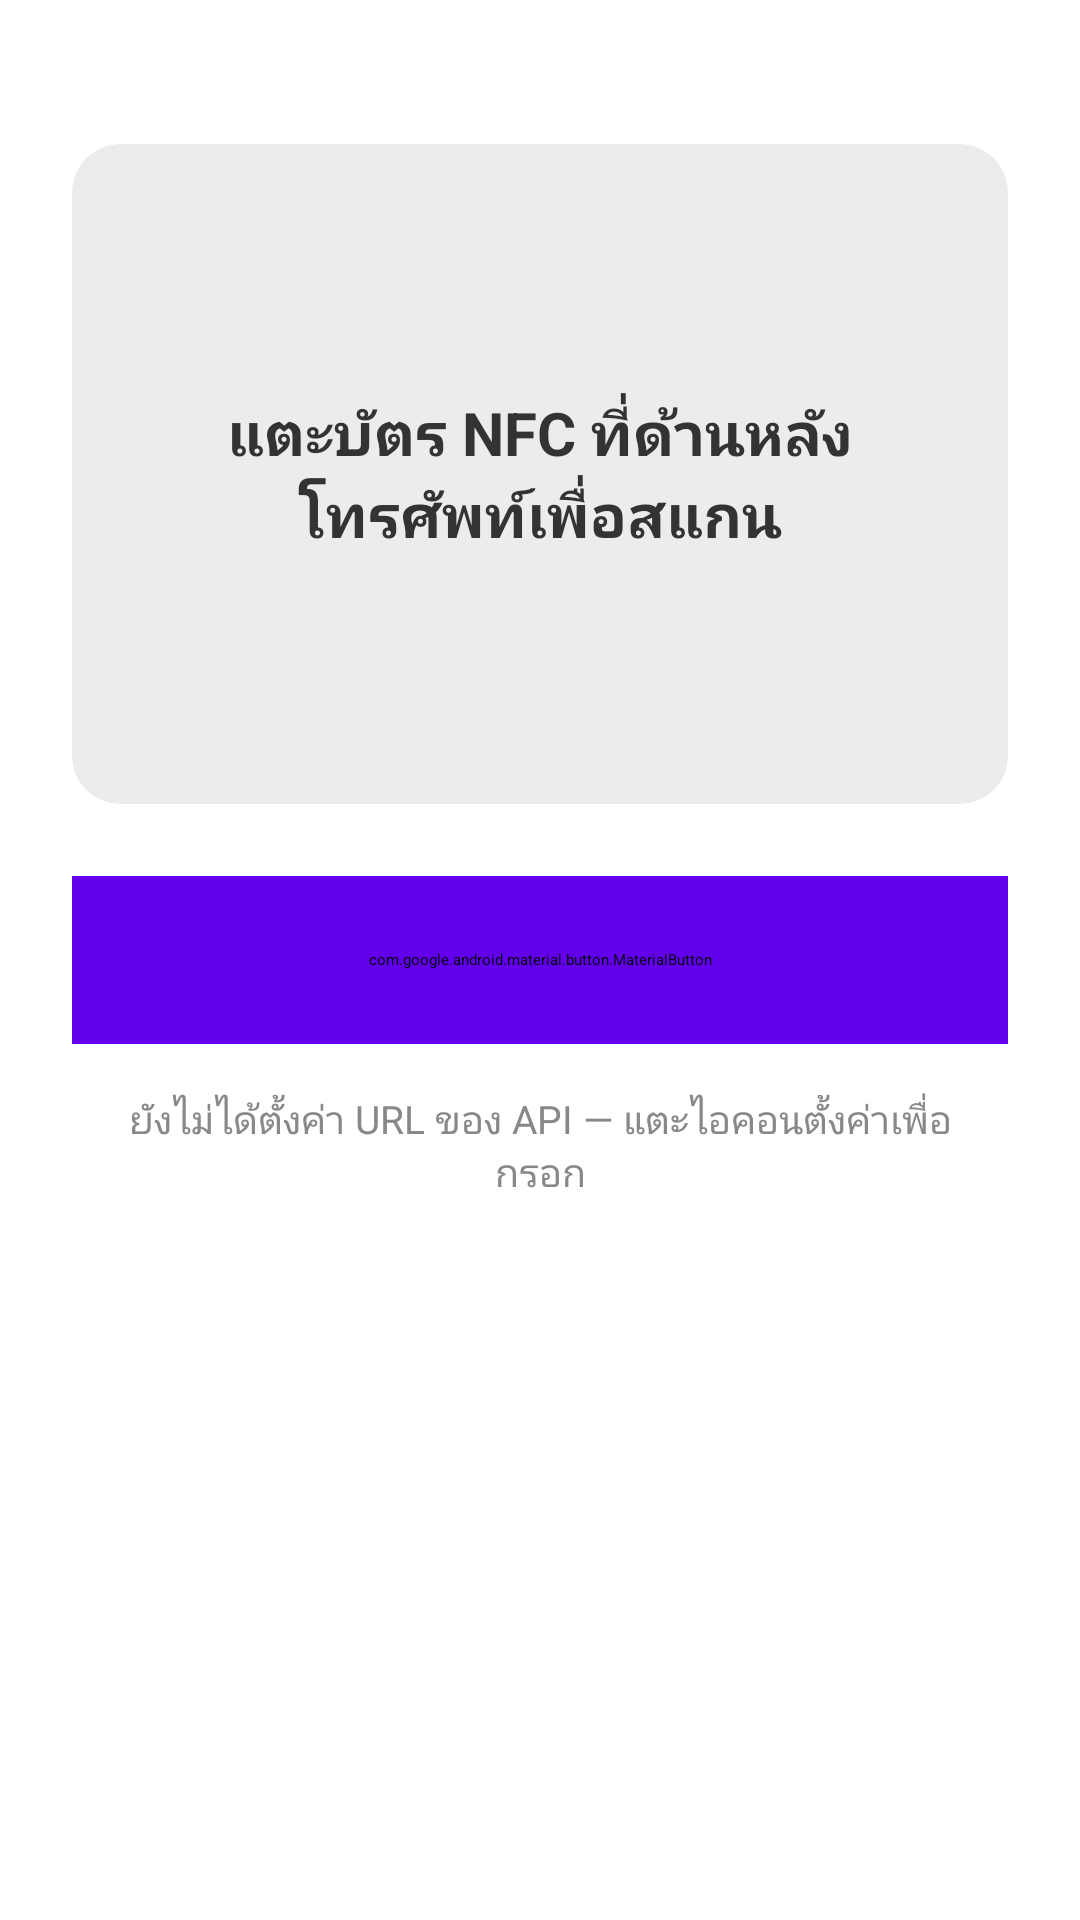

Write the Android layout XML for this screen, with the resource values it uses.
<!-- AndroidManifest.xml: application theme Theme.NfcKeycard -->
<!-- res/layout/activity_main.xml -->
<?xml version="1.0" encoding="utf-8"?>
<androidx.constraintlayout.widget.ConstraintLayout xmlns:android="http://schemas.android.com/apk/res/android"
    xmlns:app="http://schemas.android.com/apk/res-auto"
    xmlns:tools="http://schemas.android.com/tools"
    android:layout_width="match_parent"
    android:layout_height="match_parent"
    android:background="@android:color/white">

    <com.google.android.material.appbar.MaterialToolbar
        android:id="@+id/toolbar"
        android:layout_width="0dp"
        android:layout_height="?attr/actionBarSize"
        android:background="@color/purple_500"
        android:title="@string/app_name"
        android:titleTextColor="@color/white"
        app:layout_constraintEnd_toEndOf="parent"
        app:layout_constraintStart_toStartOf="parent"
        app:layout_constraintTop_toTopOf="parent" />

    <androidx.cardview.widget.CardView
        android:id="@+id/statusCard"
        android:layout_width="0dp"
        android:layout_height="220dp"
        android:layout_marginStart="24dp"
        android:layout_marginTop="48dp"
        android:layout_marginEnd="24dp"
        app:cardBackgroundColor="@color/status_idle_bg"
        app:cardCornerRadius="16dp"
        app:cardElevation="6dp"
        app:layout_constraintEnd_toEndOf="parent"
        app:layout_constraintStart_toStartOf="parent"
        app:layout_constraintTop_toBottomOf="@id/toolbar">

        <LinearLayout
            android:layout_width="match_parent"
            android:layout_height="match_parent"
            android:gravity="center"
            android:orientation="vertical"
            android:padding="16dp">

            <TextView
                android:id="@+id/statusText"
                android:layout_width="wrap_content"
                android:layout_height="wrap_content"
                android:gravity="center"
                android:text="@string/status_idle"
                android:textColor="@color/status_idle_text"
                android:textSize="20sp"
                android:textStyle="bold" />

            <TextView
                android:id="@+id/cardIdText"
                android:layout_width="wrap_content"
                android:layout_height="wrap_content"
                android:layout_marginTop="12dp"
                android:textColor="@color/status_idle_text"
                android:textSize="14sp"
                android:visibility="gone"
                tools:text="รหัสบัตร: 04A1B2C3" />

            <ProgressBar
                android:id="@+id/progressBar"
                android:layout_width="36dp"
                android:layout_height="36dp"
                android:layout_marginTop="12dp"
                android:visibility="gone" />

        </LinearLayout>

    </androidx.cardview.widget.CardView>

    <com.google.android.material.button.MaterialButton
        android:id="@+id/openDoorButton"
        android:layout_width="0dp"
        android:layout_height="56dp"
        android:layout_marginStart="24dp"
        android:layout_marginTop="24dp"
        android:layout_marginEnd="24dp"
        android:backgroundTint="@color/purple_500"
        android:text="@string/open_door_button"
        android:textSize="16sp"
        app:cornerRadius="12dp"
        app:layout_constraintEnd_toEndOf="parent"
        app:layout_constraintStart_toStartOf="parent"
        app:layout_constraintTop_toBottomOf="@id/statusCard" />

    <TextView
        android:id="@+id/hintText"
        android:layout_width="0dp"
        android:layout_height="wrap_content"
        android:layout_marginStart="32dp"
        android:layout_marginTop="16dp"
        android:layout_marginEnd="32dp"
        android:gravity="center"
        android:text="@string/status_no_endpoint"
        android:textColor="#888888"
        android:textSize="13sp"
        app:layout_constraintEnd_toEndOf="parent"
        app:layout_constraintStart_toStartOf="parent"
        app:layout_constraintTop_toBottomOf="@id/openDoorButton" />

</androidx.constraintlayout.widget.ConstraintLayout>
<!-- resources referenced by this layout -->
<resources>
  <color name="purple_500">#6200EE</color>
  <color name="status_idle_bg">#ECECEC</color>
  <color name="status_idle_text">#333333</color>
  <color name="white">#FFFFFFFF</color>
  <string name="app_name">NFC Keycard</string>
  <string name="open_door_button">เปิดประตู</string>
  <string name="status_idle">แตะบัตร NFC ที่ด้านหลังโทรศัพท์เพื่อสแกน</string>
  <string name="status_no_endpoint">ยังไม่ได้ตั้งค่า URL ของ API — แตะไอคอนตั้งค่าเพื่อกรอก</string>
  <style name="Theme.NfcKeycard" parent="Theme.MaterialComponents.DayNight.NoActionBar">
          <item name="colorPrimary">@color/purple_500</item>
          <item name="colorPrimaryVariant">@color/purple_700</item>
          <item name="colorOnPrimary">@color/white</item>
          <item name="android:statusBarColor">@color/purple_700</item>
      </style>
  <color name="purple_700">#3700B3</color>
</resources>
